Photos from the image-classification dataset "dataset_split" in the GitHub repository AnGelo1007/cropintel-ai-platform. Its 5 classes are: corn, eggplant, pepper, rice, tomato.

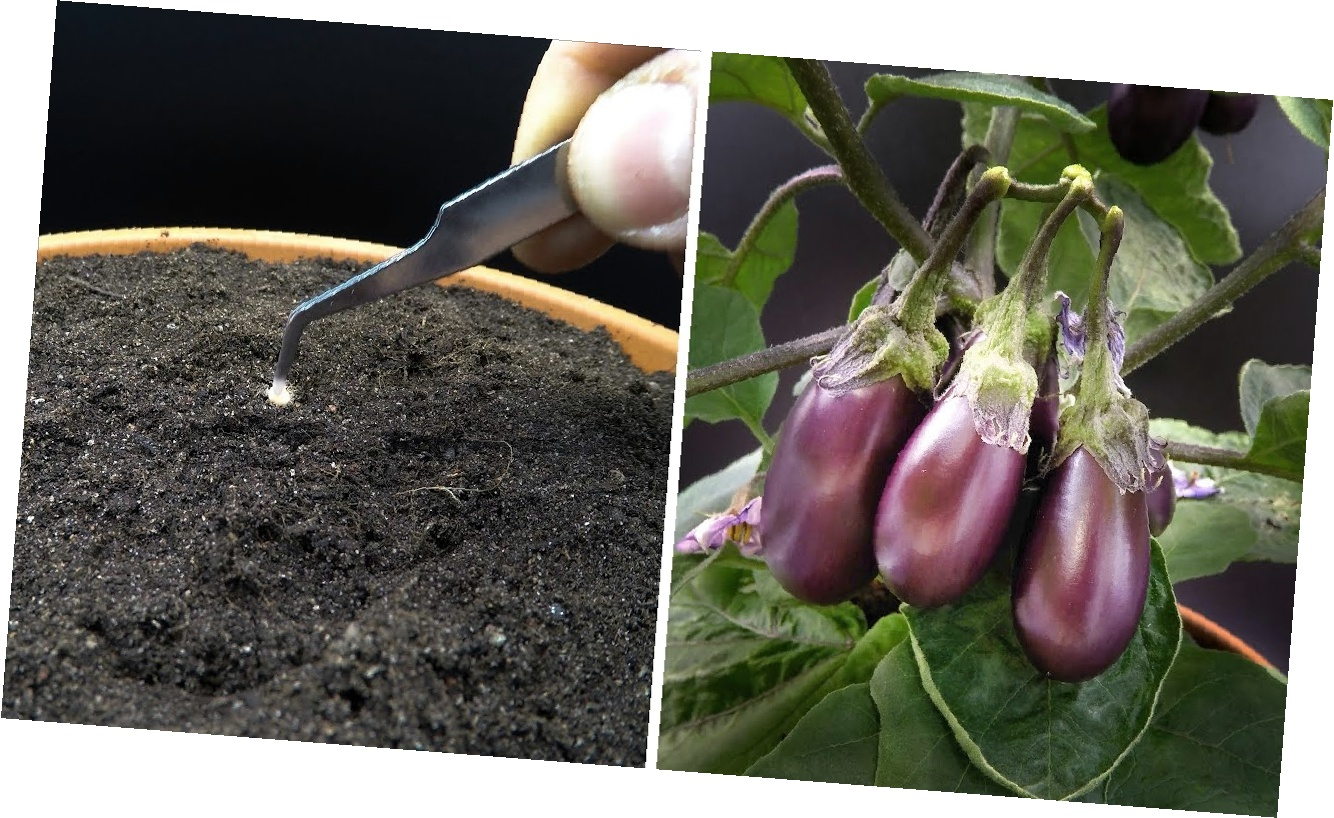
Label: eggplant

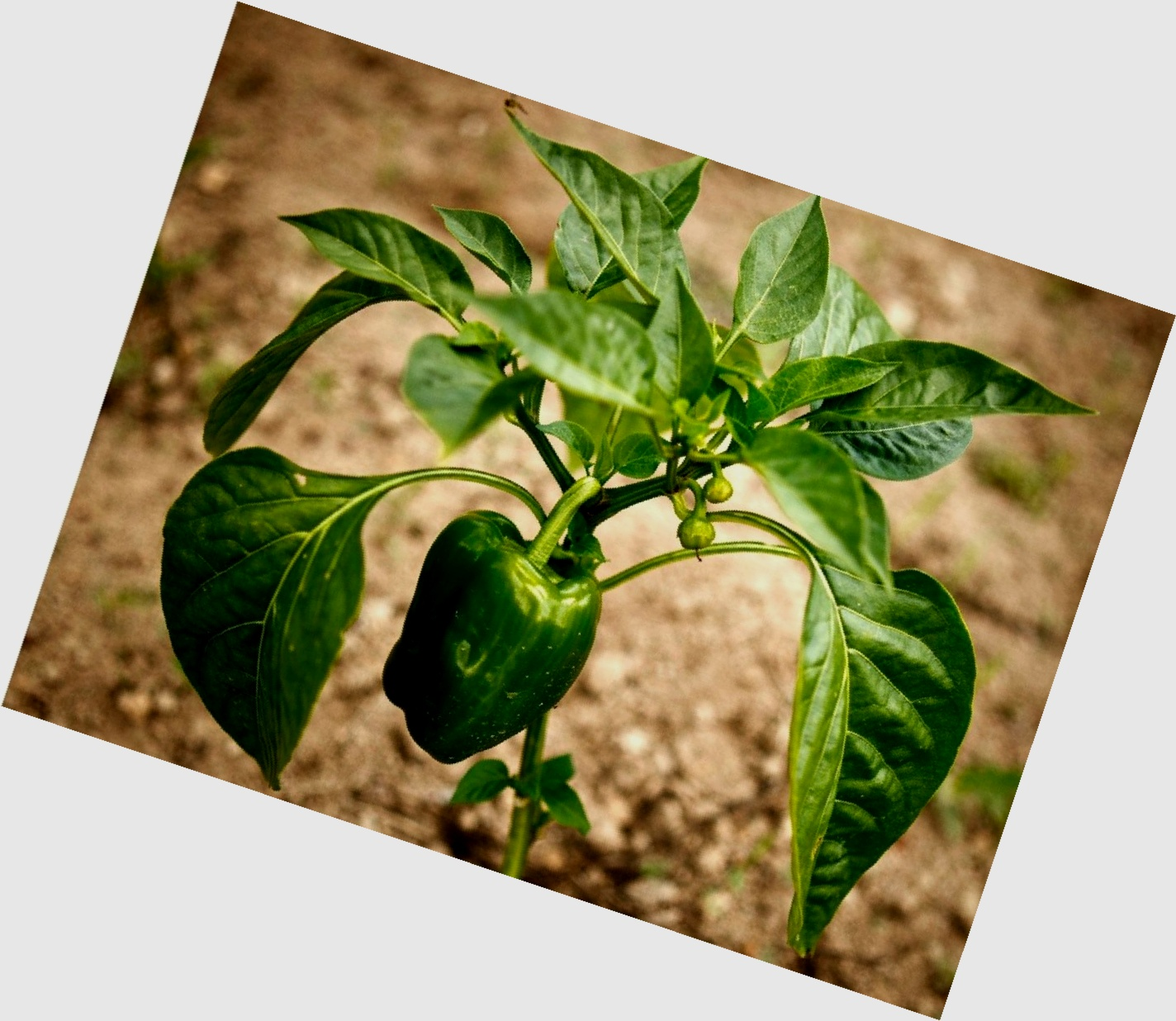
Label: pepper

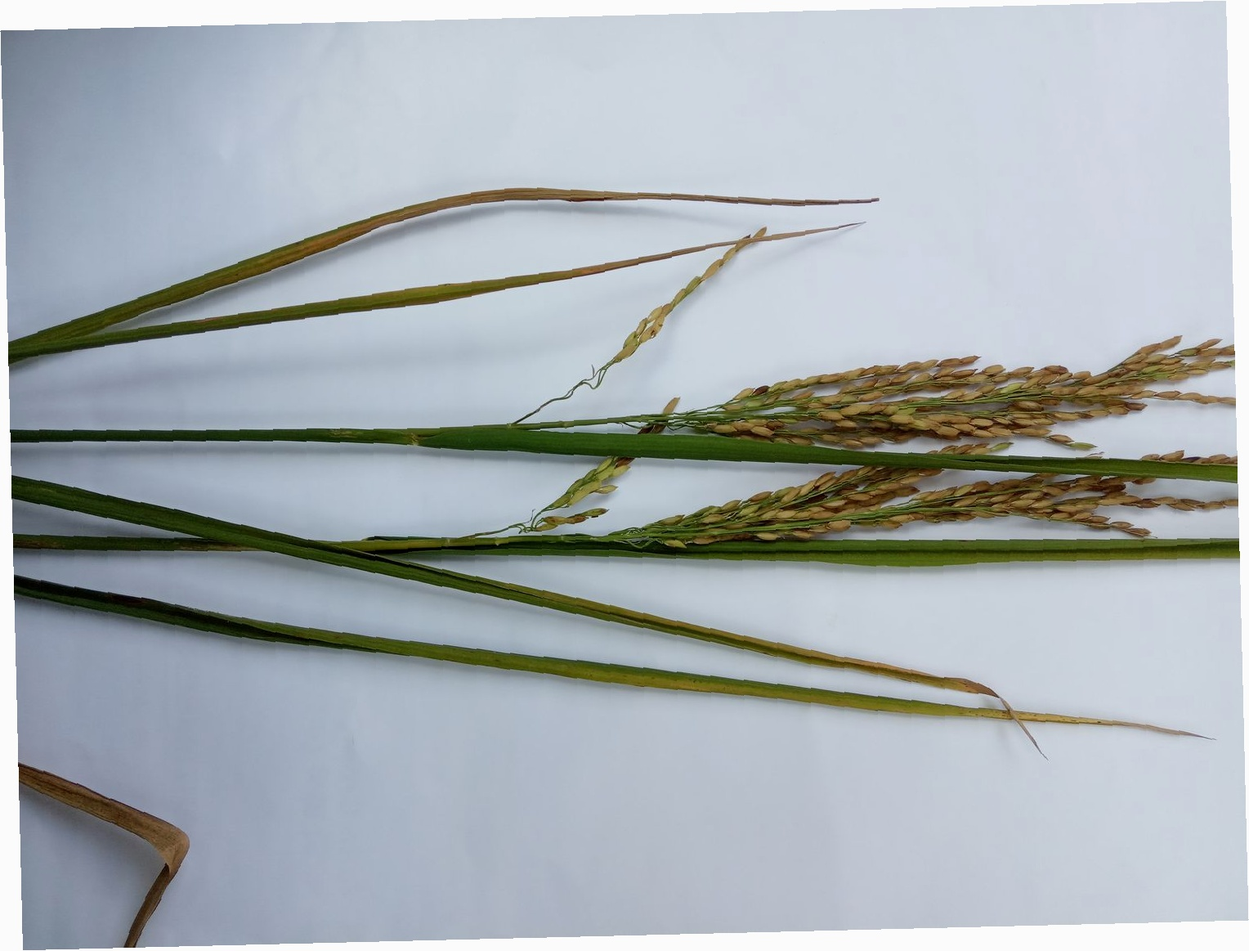
Label: rice

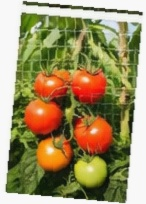
Label: tomato

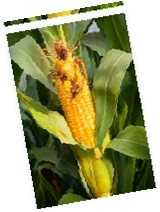
Label: corn

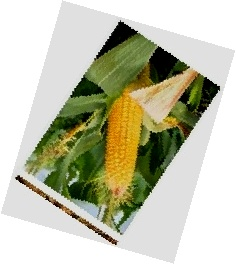
Label: corn
